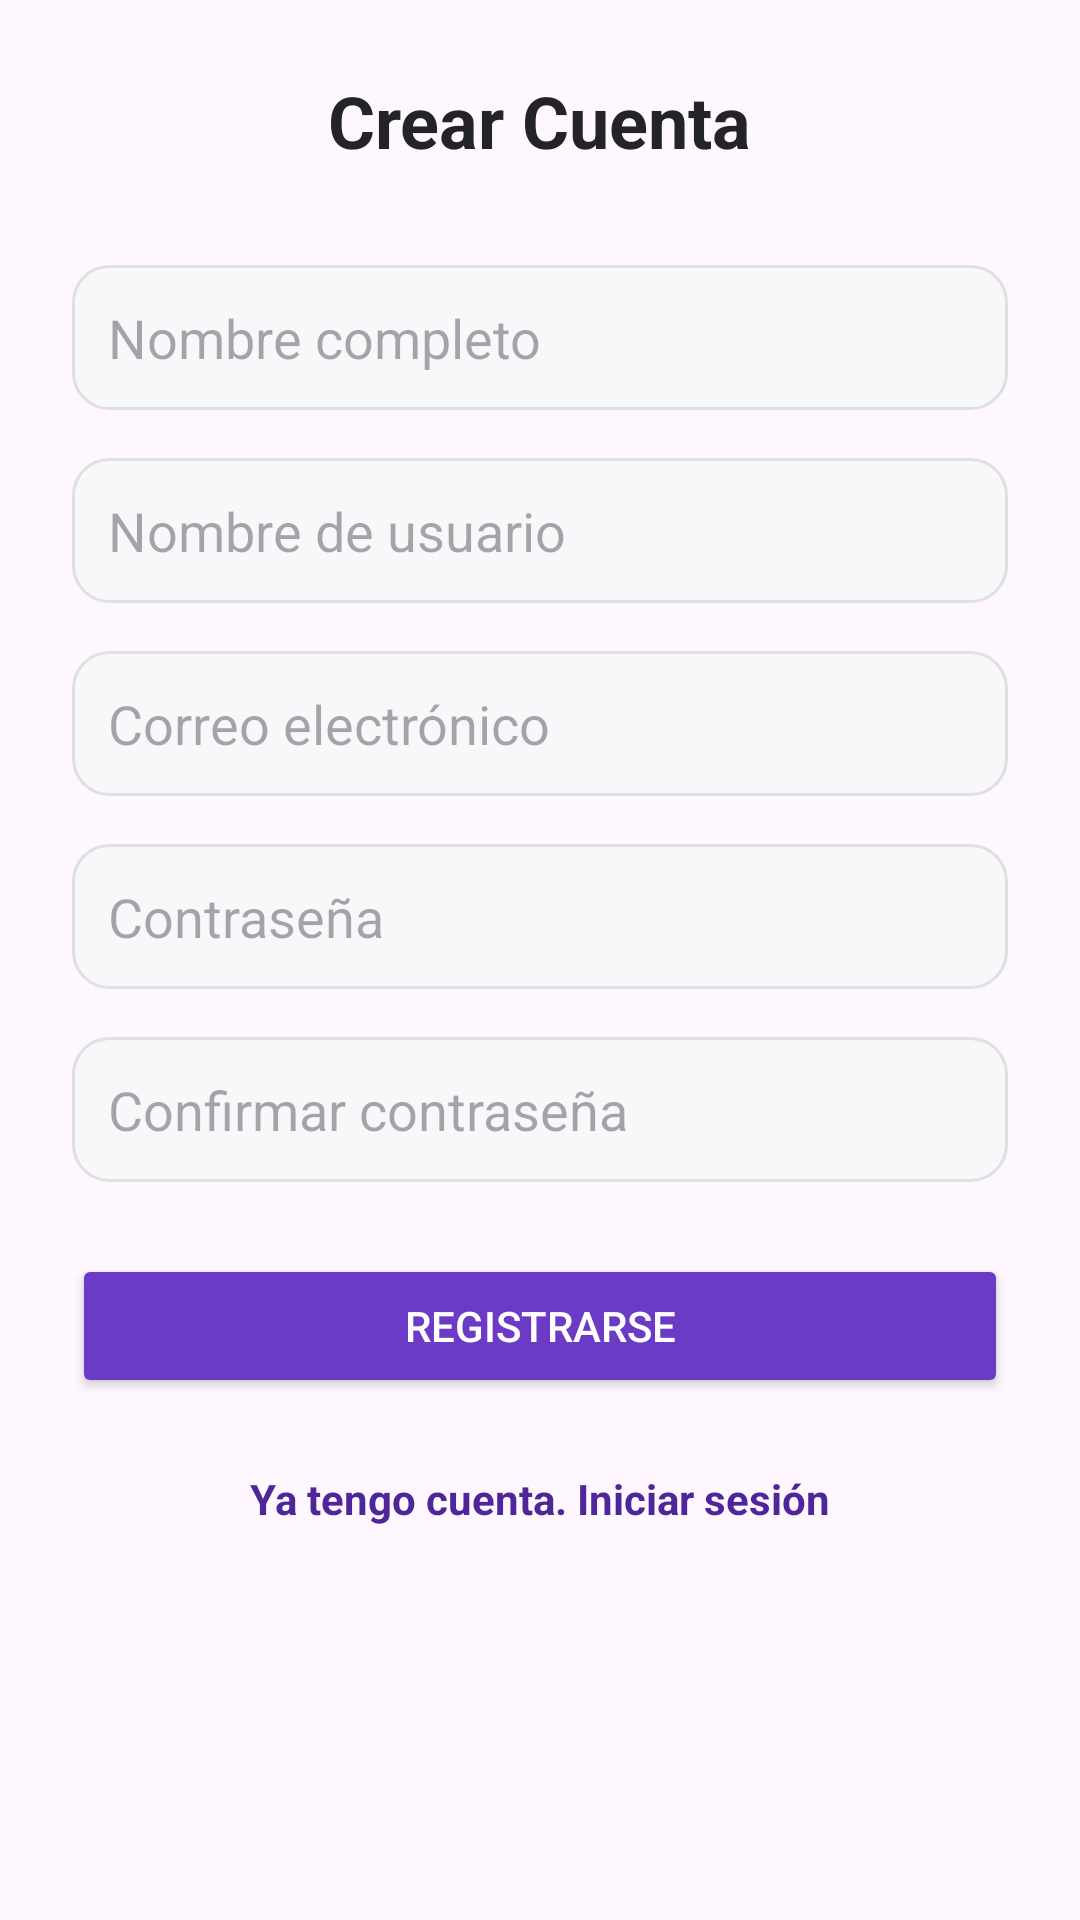

The Android layout XML behind this screen, and the referenced resources:
<!-- AndroidManifest.xml: application theme Theme.ProyectoV1 -->
<!-- res/layout/fragment_register.xml -->
<?xml version="1.0" encoding="utf-8"?>
<LinearLayout xmlns:android="http://schemas.android.com/apk/res/android"
    android:layout_width="match_parent"
    android:layout_height="wrap_content"
    android:orientation="vertical"
    android:padding="24dp"
    android:gravity="center_horizontal">

    <TextView
        android:layout_width="wrap_content"
        android:layout_height="wrap_content"
        android:text="Crear Cuenta"
        android:textSize="24sp"
        android:textStyle="bold"
        android:textColor="@color/gris_obscuro"
        android:layout_marginBottom="32dp"/>

    <EditText
        android:id="@+id/et_reg_name"
        android:layout_width="match_parent"
        android:layout_height="wrap_content"
        android:hint="Nombre completo"
        android:inputType="textPersonName"
        android:layout_marginBottom="16dp"
        android:padding="12dp"
        android:background="@drawable/bg_edittext"/>

    <EditText
        android:id="@+id/et_reg_username"
        android:layout_width="match_parent"
        android:layout_height="wrap_content"
        android:hint="Nombre de usuario"
        android:inputType="text"
        android:layout_marginBottom="16dp"
        android:padding="12dp"
        android:background="@drawable/bg_edittext"/>

    <EditText
        android:id="@+id/et_reg_email"
        android:layout_width="match_parent"
        android:layout_height="wrap_content"
        android:hint="Correo electrónico"
        android:inputType="textEmailAddress"
        android:layout_marginBottom="16dp"
        android:padding="12dp"
        android:background="@drawable/bg_edittext"/>

    <EditText
        android:id="@+id/et_reg_password"
        android:layout_width="match_parent"
        android:layout_height="wrap_content"
        android:hint="Contraseña"
        android:inputType="textPassword"
        android:layout_marginBottom="16dp"
        android:padding="12dp"
        android:background="@drawable/bg_edittext"/>

    <EditText
        android:id="@+id/et_reg_confirm_password"
        android:layout_width="match_parent"
        android:layout_height="wrap_content"
        android:hint="Confirmar contraseña"
        android:inputType="textPassword"
        android:layout_marginBottom="24dp"
        android:padding="12dp"
        android:background="@drawable/bg_edittext"/>

    <Button
        android:id="@+id/btn_register"
        android:layout_width="match_parent"
        android:layout_height="wrap_content"
        android:text="Registrarse"
        android:backgroundTint="@color/primario"
        android:textColor="@color/white"
        android:padding="12dp"
        android:layout_marginBottom="24dp"/>

    <TextView
        android:id="@+id/tv_back_to_login"
        android:layout_width="wrap_content"
        android:layout_height="wrap_content"
        android:text="Ya tengo cuenta. Iniciar sesión"
        android:textColor="@color/secundario_obscuro"
        android:textStyle="bold"/>

</LinearLayout>
<!-- resources referenced by this layout -->
<resources>
  <color name="gris_obscuro">#25232A</color>
  <color name="primario">#6C3BC5</color>
  <color name="secundario_obscuro">#4E2699</color>
  <color name="white">#FFFFFFFF</color>
  <!-- drawable bg_edittext (drawable) -->
  <?xml version="1.0" encoding="utf-8"?>
  <shape xmlns:android="http://schemas.android.com/apk/res/android">
      <solid android:color="@color/gris_claro" />
      <corners android:radius="12dp" />
      <stroke android:width="1dp" android:color="#E0E0E0" />
  </shape>
  <style name="Theme.ProyectoV1" parent="Base.Theme.ProyectoV1" />
  <color name="gris_claro">#F8F7FA</color>
  <style name="Base.Theme.ProyectoV1" parent="Theme.Material3.DayNight.NoActionBar">
  
          <item name="colorPrimary">@color/green_normal</item>
          <item name="colorPrimaryVariant">@color/green_dark</item>
          <item name="colorOnPrimary">@color/white</item>
          
          
      </style>
  <color name="green_normal">#044a42</color>
  <color name="green_dark">#062925</color>
</resources>
